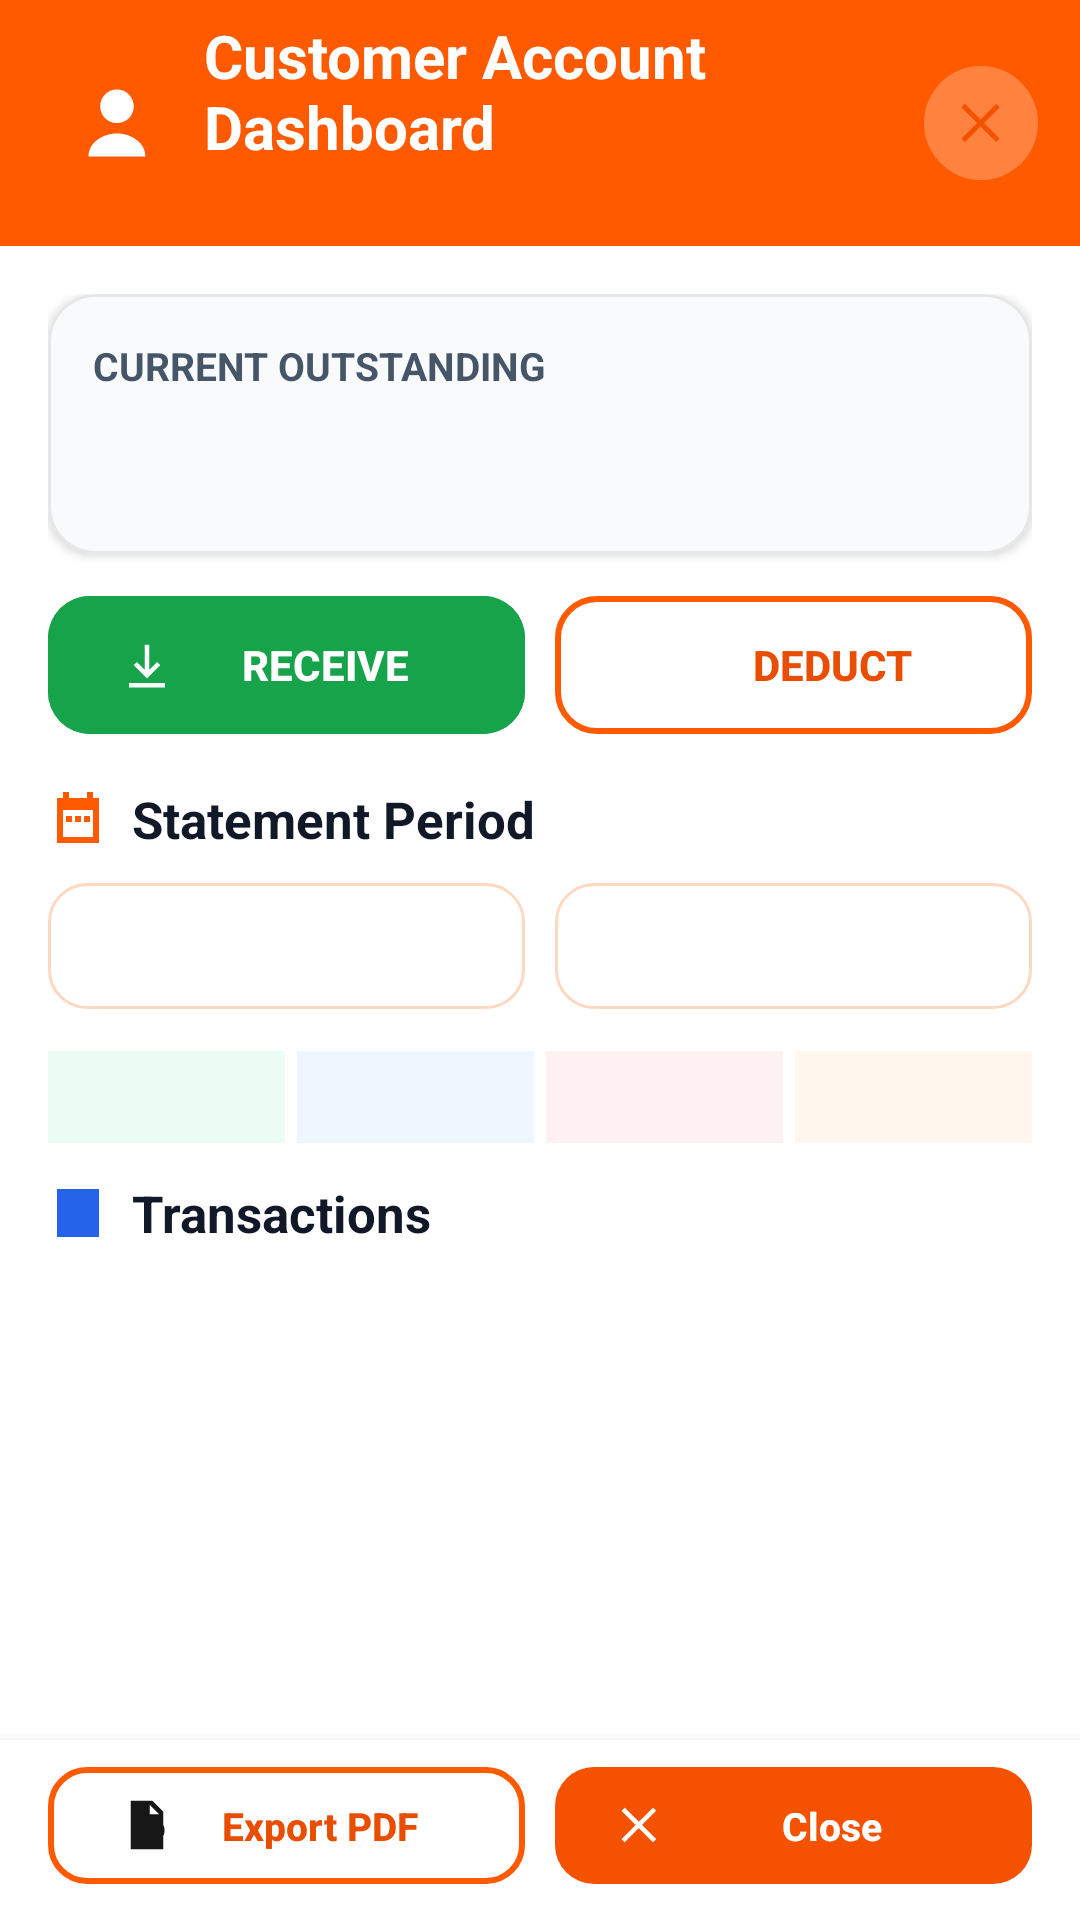

Reconstruct the res/layout file that produces this screen, plus the resources it refers to.
<!-- AndroidManifest.xml: application theme Theme.QuickTap -->
<!-- res/layout/dialog_customer_dashboard.xml -->
<?xml version="1.0" encoding="utf-8"?>
<LinearLayout xmlns:android="http://schemas.android.com/apk/res/android" xmlns:app="http://schemas.android.com/apk/res-auto" android:layout_width="match_parent" android:layout_height="match_parent" android:orientation="vertical" android:background="#FFFFFF">
    <LinearLayout android:id="@+id/dashboardHeader" android:layout_width="match_parent" android:layout_height="82dp" android:gravity="center_vertical" android:orientation="horizontal" android:paddingStart="18dp" android:paddingEnd="10dp" android:background="#FF5A00">
        <ImageView android:layout_width="42dp" android:layout_height="42dp" android:padding="7dp" android:src="@drawable/ic_customer_account" android:contentDescription="Customer account" />
        <LinearLayout android:layout_width="0dp" android:layout_height="wrap_content" android:layout_weight="1" android:orientation="vertical" android:paddingStart="8dp">
            <TextView android:layout_width="wrap_content" android:layout_height="wrap_content" android:text="Customer Account Dashboard" android:textColor="#FFFFFF" android:textSize="20sp" android:textStyle="bold" />
            <TextView android:id="@+id/textDashboardCustomer" android:layout_width="wrap_content" android:layout_height="wrap_content" android:layout_marginTop="2dp" android:textColor="#FFF3EA" android:textSize="14sp" android:maxLines="1" android:ellipsize="end" />
        </LinearLayout>
        <com.google.android.material.button.MaterialButton android:id="@+id/buttonDashboardClose" style="@style/Widget.Material3.Button.IconButton" android:layout_width="46dp" android:layout_height="46dp" android:minWidth="0dp" android:textColor="#FFFFFF" android:textSize="24sp" android:backgroundTint="#22FFFFFF" app:icon="@drawable/ic_popup_close" android:contentDescription="Close dashboard" />
    </LinearLayout>
    <LinearLayout android:layout_width="match_parent" android:layout_height="0dp" android:layout_weight="1" android:orientation="vertical" android:padding="16dp">
        <com.google.android.material.card.MaterialCardView android:layout_width="match_parent" android:layout_height="wrap_content" app:cardBackgroundColor="#F8FAFC" app:cardCornerRadius="16dp" app:strokeColor="#E7E7E7" app:strokeWidth="1dp">
            <LinearLayout android:layout_width="match_parent" android:layout_height="wrap_content" android:orientation="vertical" android:padding="15dp">
                <TextView android:layout_width="wrap_content" android:layout_height="wrap_content" android:text="CURRENT OUTSTANDING" android:textColor="#475569" android:textSize="13sp" android:textStyle="bold" />
                <TextView android:id="@+id/textDashboardOutstanding" android:layout_width="wrap_content" android:layout_height="wrap_content" android:layout_marginTop="3dp" android:textColor="#D32F2F" android:textSize="27sp" android:textStyle="bold" />
            </LinearLayout>
        </com.google.android.material.card.MaterialCardView>
        <LinearLayout android:layout_width="match_parent" android:layout_height="54dp" android:layout_marginTop="10dp" android:orientation="horizontal">
            <com.google.android.material.button.MaterialButton android:id="@+id/buttonDashboardReceive" android:layout_width="0dp" android:layout_height="match_parent" android:layout_marginEnd="5dp" android:layout_weight="1" android:text="RECEIVE" app:icon="@drawable/ic_receive_money" android:textColor="#FFFFFF" android:textSize="14sp" android:textStyle="bold" android:backgroundTint="#16A34A" app:cornerRadius="14dp" />
            <com.google.android.material.button.MaterialButton android:id="@+id/buttonDashboardDeduct" android:layout_width="0dp" android:layout_height="match_parent" android:layout_marginStart="5dp" android:layout_weight="1" android:text="DEDUCT" app:icon="@drawable/ic_deduct_money" android:textColor="#E94E00" android:textSize="14sp" android:textStyle="bold" android:backgroundTint="#FFFFFF" app:cornerRadius="14dp" app:strokeColor="#FF5A00" app:strokeWidth="2dp" />
        </LinearLayout>
        <TextView android:layout_width="wrap_content" android:layout_height="wrap_content" android:layout_marginTop="13dp" android:text="Statement Period" android:drawableStart="@drawable/ic_statement_calendar" android:drawablePadding="8dp" android:textColor="#111827" android:textSize="17sp" android:textStyle="bold" />
        <LinearLayout android:layout_width="match_parent" android:layout_height="50dp" android:layout_marginTop="6dp" android:orientation="horizontal">
            <com.google.android.material.button.MaterialButton android:id="@+id/buttonDashboardFrom" style="@style/Button.QuickTap.Outlined" android:layout_width="0dp" android:layout_height="match_parent" android:layout_marginEnd="5dp" android:layout_weight="1" android:textColor="#111827" android:textSize="13sp" app:cornerRadius="13dp" app:strokeColor="#FFD8C2" />
            <com.google.android.material.button.MaterialButton android:id="@+id/buttonDashboardTo" style="@style/Button.QuickTap.Outlined" android:layout_width="0dp" android:layout_height="match_parent" android:layout_marginStart="5dp" android:layout_weight="1" android:textColor="#111827" android:textSize="13sp" app:cornerRadius="13dp" app:strokeColor="#FFD8C2" />
        </LinearLayout>
        <LinearLayout android:layout_width="match_parent" android:layout_height="wrap_content" android:layout_marginTop="10dp" android:orientation="horizontal">
            <TextView android:id="@+id/textStatCredit" android:layout_width="0dp" android:layout_height="wrap_content" android:layout_marginEnd="2dp" android:layout_weight="1" android:padding="8dp" android:background="#ECFDF5" android:textColor="#111827" android:textSize="11sp" />
            <TextView android:id="@+id/textStatReceived" android:layout_width="0dp" android:layout_height="wrap_content" android:layout_marginHorizontal="2dp" android:layout_weight="1" android:padding="8dp" android:background="#EFF6FF" android:textColor="#111827" android:textSize="11sp" />
            <TextView android:id="@+id/textStatDeducted" android:layout_width="0dp" android:layout_height="wrap_content" android:layout_marginHorizontal="2dp" android:layout_weight="1" android:padding="8dp" android:background="#FFF1F2" android:textColor="#111827" android:textSize="11sp" />
            <TextView android:id="@+id/textStatTransactions" android:layout_width="0dp" android:layout_height="wrap_content" android:layout_marginStart="2dp" android:layout_weight="1" android:padding="8dp" android:background="#FFF7ED" android:textColor="#111827" android:textSize="11sp" />
        </LinearLayout>
        <TextView android:layout_width="wrap_content" android:layout_height="wrap_content" android:layout_marginTop="12dp" android:text="Transactions" android:drawableStart="@drawable/ic_ledger_transactions" android:drawablePadding="8dp" android:textColor="#111827" android:textSize="17sp" android:textStyle="bold" />
        <androidx.core.widget.NestedScrollView android:id="@+id/transactionsScroll" android:layout_width="match_parent" android:layout_height="0dp" android:layout_weight="1" android:layout_marginTop="5dp" android:fillViewport="false" android:overScrollMode="ifContentScrolls">
            <LinearLayout android:id="@+id/dashboardTransactions" android:layout_width="match_parent" android:layout_height="wrap_content" android:orientation="vertical" />
        </androidx.core.widget.NestedScrollView>
    </LinearLayout>
    <LinearLayout android:layout_width="match_parent" android:layout_height="60dp" android:orientation="horizontal" android:paddingStart="16dp" android:paddingEnd="16dp" android:paddingTop="5dp" android:paddingBottom="8dp" android:elevation="8dp" android:background="#FFFFFF">
        <com.google.android.material.button.MaterialButton android:id="@+id/buttonDashboardExport" style="@style/Button.QuickTap.Outlined" android:layout_width="0dp" android:layout_height="match_parent" android:layout_marginEnd="5dp" android:layout_weight="1" android:text="Export PDF" app:icon="@drawable/ic_statement_pdf" android:textColor="#E94E00" android:textSize="13sp" android:textStyle="bold" app:cornerRadius="13dp" app:strokeColor="#FF5A00" app:strokeWidth="2dp" />
        <com.google.android.material.button.MaterialButton android:id="@+id/buttonDashboardCloseBottom" style="@style/BigButton.Accent" android:layout_width="0dp" android:layout_height="match_parent" android:layout_marginStart="5dp" android:layout_weight="1" android:text="Close" app:icon="@drawable/ic_popup_close" android:textSize="13sp" android:textStyle="bold" app:cornerRadius="13dp" />
    </LinearLayout>
</LinearLayout>
<!-- resources referenced by this layout -->
<resources>
  <!-- drawable ic_deduct_money (drawable) -->
  <vector xmlns:android="http://schemas.android.com/apk/res/android" android:width="24dp" android:height="24dp" android:viewportWidth="24" android:viewportHeight="24"><path android:fillColor="#FFE94E00" android:pathData="M11,3h2v11.2l3.5,-3.5 1.4,1.4L12,18l-5.9,-5.9 1.4,-1.4 3.5,3.5zM4,20h16v2H4z"/></vector>
  <!-- drawable ic_ledger_transactions (drawable) -->
  <vector xmlns:android="http://schemas.android.com/apk/res/android" android:width="20dp" android:height="20dp" android:viewportWidth="20" android:viewportHeight="20"><path android:fillColor="#FF2563EB" android:pathData="M3,2h14v16H3zM5,5h10v2H5zM5,9h10v2H5zM5,13h6v2H5z"/></vector>
  <style name="BigButton.Accent" parent="BigButton">
          <item name="backgroundTint">@color/brand_accent</item>
          <item name="android:textColor">@color/text_on_brand</item>
          <item name="iconTint">@color/text_on_brand</item>
      </style>
  <color name="brand_accent">#F45100</color>
  <color name="text_on_brand">#FFFFFF</color>
  <style name="TextAppearance.QuickTap.Label" parent="TextAppearance.Material3.LabelLarge">
          <item name="android:fontFamily">sans-serif-medium</item>
          <item name="android:textStyle">bold</item>
          <item name="android:letterSpacing">0.01</item>
      </style>
  <color name="brand_primary">#F45100</color>
  <color name="brand_primary_soft">#FFF0E0</color>
  <color name="brand_primary_dark">#BF360C</color>
  <color name="brand_secondary">#F45100</color>
  <color name="brand_secondary_soft">#FFF0E0</color>
  <color name="text_primary">#171717</color>
  <color name="white">#FFFFFFFF</color>
  <color name="brand_accent_soft">#FFF0E0</color>
  <color name="danger">#EF4444</color>
  <color name="danger_soft">#FDECEC</color>
  <color name="app_background">#FFFFFF</color>
  <color name="app_surface">#FFFFFF</color>
  <color name="app_surface_muted">#F8F8F8</color>
  <color name="text_muted">#666666</color>
  <color name="app_outline">#C7CDD8</color>
  <color name="app_outline_soft">#D9DEE8</color>
  <style name="Shape.QuickTap.Small" parent="ShapeAppearance.Material3.Corner.Small">
          <item name="cornerSize">10dp</item>
      </style>
  <style name="Shape.QuickTap.Medium" parent="ShapeAppearance.Material3.Corner.Medium">
          <item name="cornerSize">14dp</item>
      </style>
  <style name="Shape.QuickTap.Large" parent="ShapeAppearance.Material3.Corner.Large">
          <item name="cornerSize">18dp</item>
      </style>
  <style name="TextAppearance.QuickTap.Headline" parent="TextAppearance.Material3.HeadlineSmall">
          <item name="android:fontFamily">sans-serif-medium</item>
          <item name="android:textStyle">bold</item>
          <item name="android:letterSpacing">-0.02</item>
          <item name="android:textSize">23sp</item>
      </style>
  <style name="TextAppearance.QuickTap.Title" parent="TextAppearance.Material3.TitleMedium">
          <item name="android:fontFamily">sans-serif-medium</item>
          <item name="android:textStyle">bold</item>
          <item name="android:letterSpacing">-0.01</item>
          <item name="android:textSize">20sp</item>
      </style>
  <color name="ripple_brand">#33C8FF3D</color>
  <style name="TextAppearance.QuickTap.NavLabel.Active" parent="TextAppearance.QuickTap.NavLabel">
          <item name="android:textStyle">bold</item>
      </style>
  <style name="TextAppearance.QuickTap.NavLabel" parent="TextAppearance.Material3.LabelSmall">
          <item name="android:fontFamily">sans-serif-medium</item>
          <item name="android:textSize">@dimen/nav_label_size</item>
          <item name="android:letterSpacing">0</item>
      </style>
  <color name="nav_indicator">#FFE0B2</color>
</resources>
